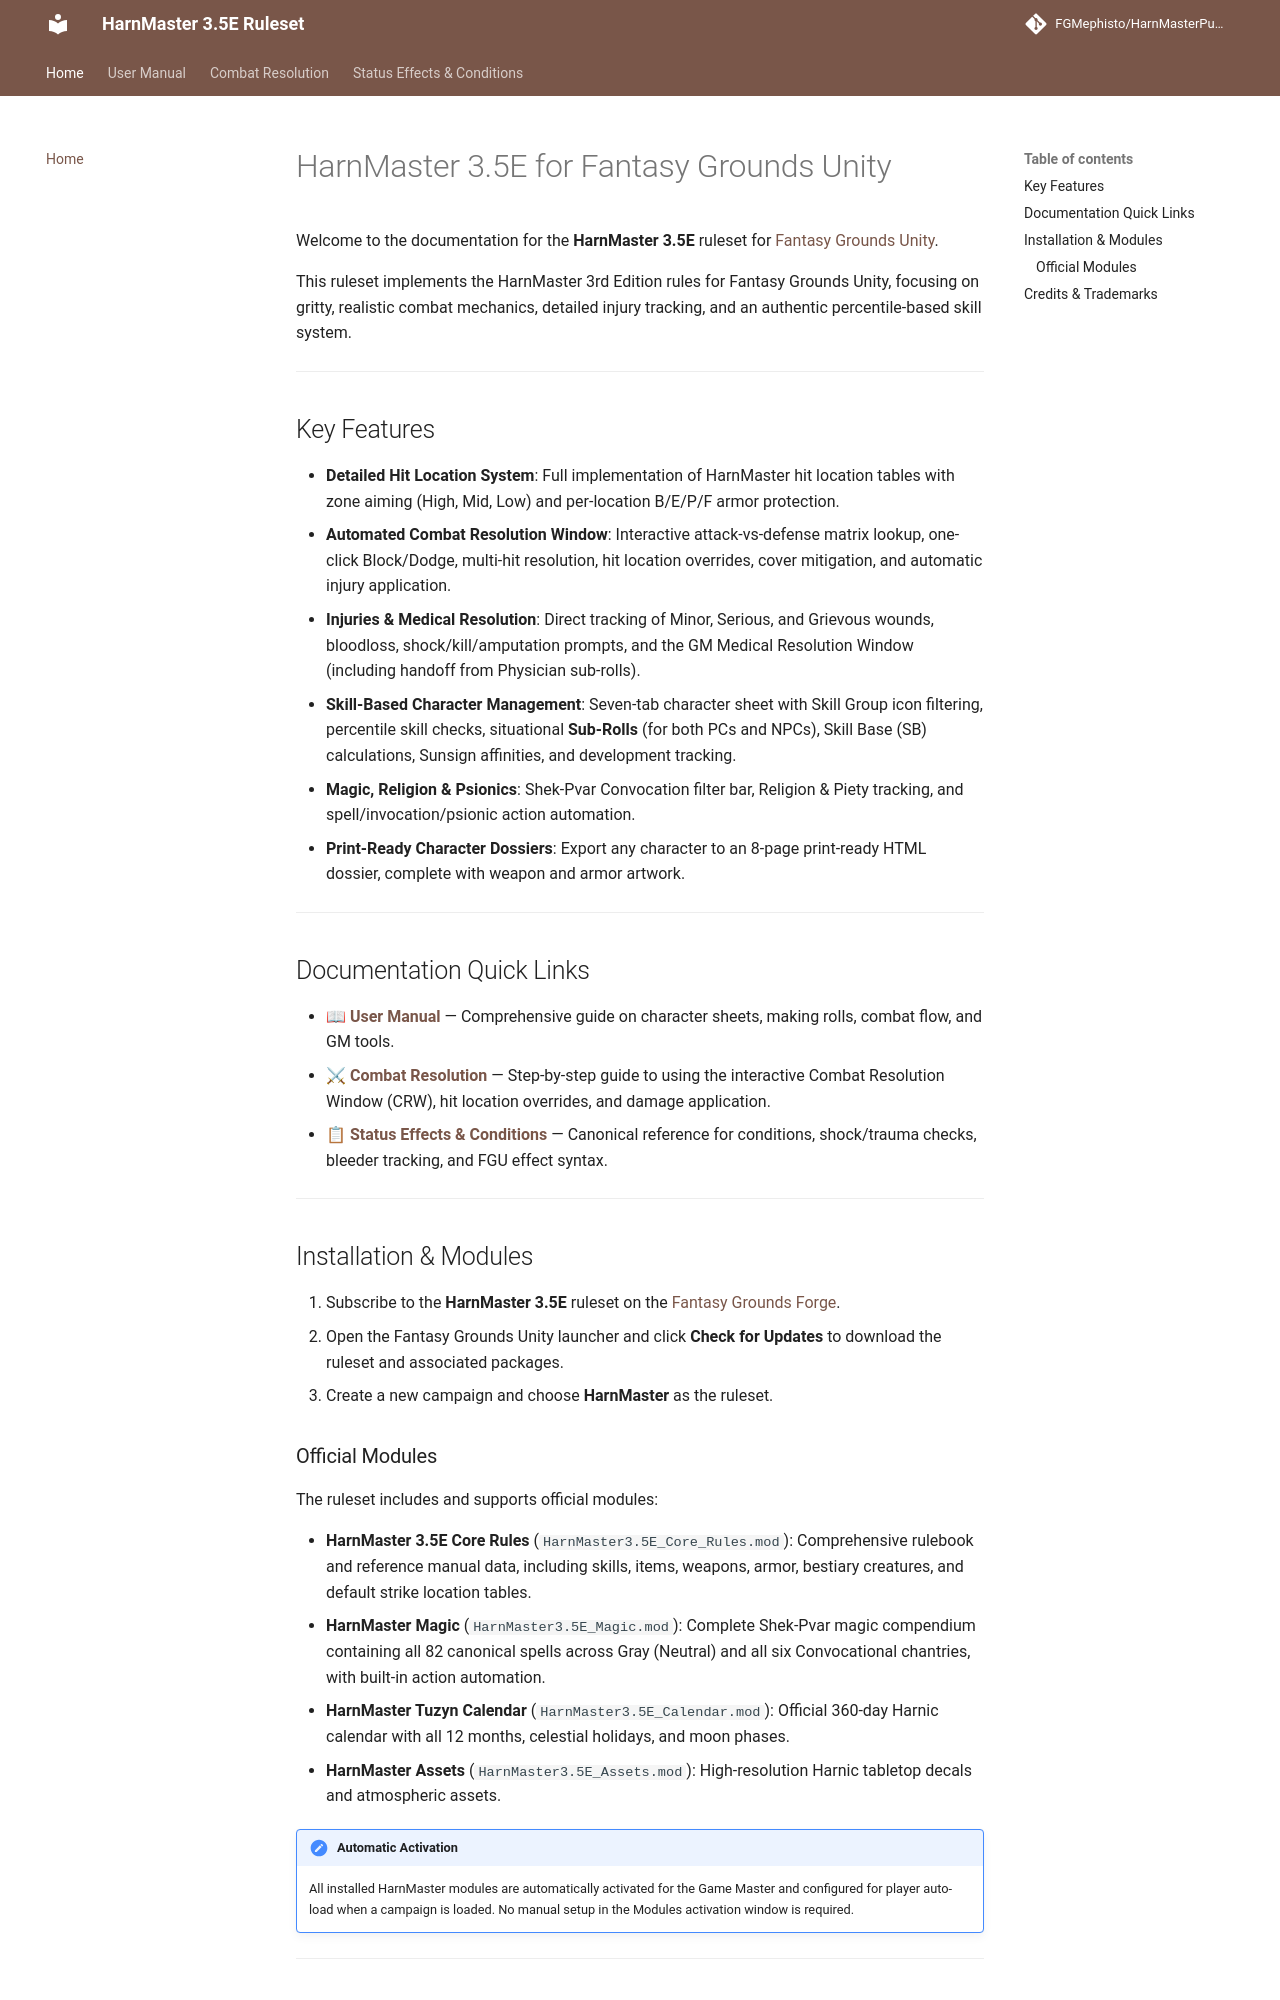

repository: FGMephisto/HarnMasterPublic · page: index.html · generator: mkdocs

# HarnMaster 3.5E for Fantasy Grounds Unity

Welcome to the documentation for the **HarnMaster 3.5E** ruleset for [Fantasy Grounds Unity](https://www.fantasygrounds.com/).

This ruleset implements the HarnMaster 3rd Edition rules for Fantasy Grounds Unity, focusing on gritty, realistic combat mechanics, detailed injury tracking, and an authentic percentile-based skill system.

---

## Key Features

* **Detailed Hit Location System**: Full implementation of HarnMaster hit location tables with zone aiming (High, Mid, Low) and per-location B/E/P/F armor protection.
* **Automated Combat Resolution Window**: Interactive attack-vs-defense matrix lookup, one-click Block/Dodge, multi-hit resolution, hit location overrides, cover mitigation, and automatic injury application.
* **Injuries & Medical Resolution**: Direct tracking of Minor, Serious, and Grievous wounds, bloodloss, shock/kill/amputation prompts, and the GM Medical Resolution Window (including handoff from Physician sub-rolls).
* **Skill-Based Character Management**: Seven-tab character sheet with Skill Group icon filtering, percentile skill checks, situational **Sub-Rolls** (for both PCs and NPCs), Skill Base (SB) calculations, Sunsign affinities, and development tracking.
* **Magic, Religion & Psionics**: Shek-Pvar Convocation filter bar, Religion & Piety tracking, and spell/invocation/psionic action automation.
* **Print-Ready Character Dossiers**: Export any character to an 8-page print-ready HTML dossier, complete with weapon and armor artwork.

---

## Documentation Quick Links

* [📖 **User Manual**](user-manual.md) — Comprehensive guide on character sheets, making rolls, combat flow, and GM tools.
* [⚔ **Combat Resolution**](combat-resolution.md) — Step-by-step guide to using the interactive Combat Resolution Window (CRW), hit location overrides, and damage application.
* [📋 **Status Effects & Conditions**](status-effects-reference.md) — Canonical reference for conditions, shock/trauma checks, bleeder tracking, and FGU effect syntax.

---

## Installation & Modules

1. Subscribe to the **HarnMaster 3.5E** ruleset on the [Fantasy Grounds Forge](https://forge.fantasygrounds.com/shop/items/2299/view/).
2. Open the Fantasy Grounds Unity launcher and click **Check for Updates** to download the ruleset and associated packages.
3. Create a new campaign and choose **HarnMaster** as the ruleset.
